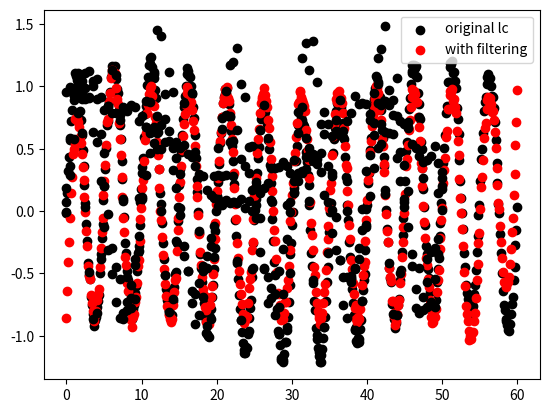
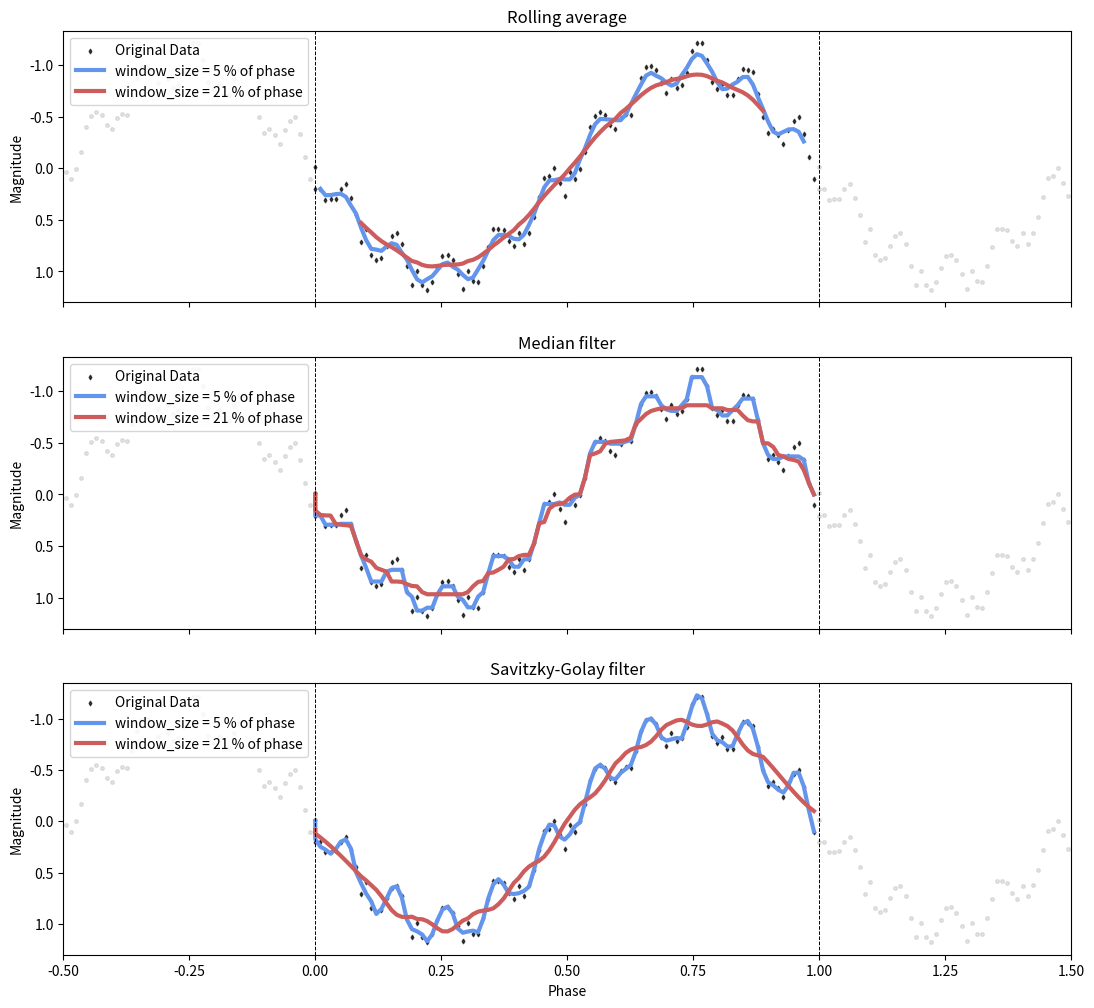

These charts were generated, in order, by the following Python code:
import numpy as np
import matplotlib.pyplot as plt

N = 100
time = np.linspace(0, 50, N)
mag = np.sin(2*np.pi*time/10.) + np.random.random_sample(N)*.5
err =  0.001*np.random.random_sample(N)

plt.errorbar(time, mag, err, fmt='o', color='black', capsize=3)

#Quasi periodic light curves

def quasi_per_amp(time, std, amp = 1, frequency = 1/10):
    '''
    Generates a lc with amplitude changing over time. For each time step, the amplitude is drawn from a Gaussian distribution

    Args :
        time : light curve time array
        std : std of Gaussian

    returns :
        mag
    '''

        
    random_steps     = np.random.normal(0, std, len(time))            
    amp_t            = np.cumsum(random_steps) + amp
    mag_qp           = amp_t * np.sin(2 * np.pi * frequency * (time - min(time))) + \
                       np.random.normal(0, 0.05, len(time))

    return mag_qp

mag_qp = quasi_per_amp(time, 0.03)
plt.errorbar(time, mag_qp, err, fmt='o', color='black', capsize=3)

#Multi periodic light curves
def multiperiodic(time, frequency = 1/5, frequency_long = 1/40, amp = 1, amp2 = 0.2):
        noise             = np.random.normal(0, 0.03, len(time))
        mag_mp            = amp * np.sin(2 * np.pi * frequency * (time - min(time))) + \
                            amp2 * np.sin(2 * np.pi * frequency_long * (time - min(time))) + \
                            noise
        return mag_mp

mag_mp = multiperiodic(time)
plt.errorbar(time, mag_mp, err, fmt='o', color='black', capsize=3)

#aperiodic dippers

def apd(time, num_dips, dip_depth_range, dip_width_range, amp = 1):
        """
        Generate a synthetic light curve with aperiodic dips. Amplitude of the curve is based on self.amp
        Based on a random walk.
        """
    
        rand_walk = np.cumsum(np.random.randn(len(time)))

        for _ in range(num_dips):
            dip_position = np.random.randint(0, len(time))
            dip_depth    = np.random.uniform(*dip_depth_range)
            dip_width    = np.random.uniform(*dip_width_range)

            gaussian_peak = dip_depth * np.exp(-((time - dip_position) / (dip_width / 2))**2)
            rand_walk    -= gaussian_peak

        # Normalize rand_walk to have a peak-to-peak amplitude of 1
        normalized_rand_walk = (rand_walk - np.min(rand_walk)) / (np.max(rand_walk) - np.min(rand_walk))

        # Scale with self.amp and add self.med_mag
        mag_apd = normalized_rand_walk * amp
        
        return mag_apd

dips          = 3
depth_range   = (0.3, 1)
width_range   = (0.5, 2.5)

mag_apd = apd(time, dips, depth_range, width_range)
plt.errorbar(time, mag_apd, err, fmt='o', color='black', capsize=3)

from scipy.signal import savgol_filter

def remove_longtrend(time, mag) :
        
        ws =  int(0.25*len(mag))

        mag_filt = savgol_filter(mag, ws, 3)
        mag_filt = mag - mag_filt + np.median(mag)
        return mag_filt

time2 = np.linspace(0, 60, 500)
mag_mp2 = multiperiodic(time2)

mag_filt = remove_longtrend(time2, mag_mp2)

plt.scatter(time2, mag_mp2,  color='black', label = 'original lc')
plt.scatter(time2, mag_filt, color='red',   label = 'with filtering')
plt.legend()

def M_index(mag, per_up=90., per_down=10., is_flux=False):
    """
    Calculate the M-index, which measures the level of asymmetry in the light-curve.
    
    Parameters:
    - mag: array-like, magnitudes of the light-curve
    - per_up: float, upper percentile for selecting data in the top decile
    - per_down: float, lower percentile for selecting data in the bottom decile
    - is_flux: bool, indicates whether the input is flux or magnitude
    
    Returns:
    - M-index: float, the calculated M-index value
    
    """
    if bool(is_flux):
        to_flux = -1
    else:
        to_flux = 1
    return to_flux*(np.mean(mag[(mag <= np.percentile(mag, per_down)) | (mag >= np.percentile(mag, per_up))]) - np.median(mag))/np.std(mag)

def Q_index(mag_phased, residual_mag, err_phased):
        """
        Calculates the Q-index which measures the level of periodicity in the light-curve.

        Parameters:
        mag_phased (array-like): Array of phase-folded magnitudes for the "raw" light-curve.
        residual_mag (array-like): Array of phase-folded residual magnitudes after waveform-subtraction
        err_phased (array-like): Array of errors for the phase-folded light-curve.

        Returns:
        - Q-index float: The calculated Q-index.

        """
        return (np.std(residual_mag)**2 - np.mean(err_phased)**2)/(np.std(mag_phased)**2 - np.mean(err_phased)**2)

import pandas       as pd
from   scipy.signal import medfilt

length       = len(time)
window_sizes = [int(0.05 * length), int(0.21 * length)]

#Phase fold the light curve
period_fold = 5 #from the primary period of the multiperiodic light curve
phase       = np.mod(time, period_fold) / period_fold
sort        = np.argsort(phase)
mag_phased  = np.array(mag_mp)[sort]
phase       = phase[sort]

for it, window in enumerate(window_sizes):
    
    # rolling average
    mag_roll   = pd.Series(mag_phased).rolling(window, min_periods=window, win_type='boxcar', center=True, closed='neither').mean()
    locals()[f'mag_roll_{window}']   = mag_roll.dropna().values  # Remove NaN values

    start_idx  = (window - 1) // 2  # Assuming center=True in rolling window
    end_idx    = start_idx + len(locals()[f'mag_roll_{window}'])
    locals()[f'phase_roll_{window}'] = phase[start_idx:end_idx]
    
    
    # sav gol filter
    mag_sg = savgol_filter(mag_phased, window, 3)
    locals()[f'mag_sg_{window}'] = mag_sg[~np.isnan(mag_sg)]  # Remove NaN values

    start_idx  = 0  
    end_idx    = start_idx + len(mag_roll)
    locals()[f'phase_sg_{window}']   = phase[start_idx:end_idx]
    
    if len(locals()[f'mag_sg_{window}']) > len(locals()[f'phase_sg_{window}']) :
        mag_sg = mag_sg[0 : - (len(mag_sg) - len(phase_sg))]
        
    # medfilt
    if window % 2 == 0:
        window += 1
    mag_mf = medfilt(mag_phased, window)
    locals()[f'mag_mf_{window}'] = mag_mf[~np.isnan(mag_mf)]  # Remove NaN values
    
    end_idx    = start_idx + len(mag_mf)
    locals()[f'phase_mf_{window}']   = phase[start_idx:end_idx]
    

fig, axs = plt.subplots(3, 1, figsize=(13, 12), facecolor='white', dpi=150, sharex=True)
size     = 5
colors = ['cornflowerblue', 'indianred']

axs[0].scatter(phase, mag_phased, label='Original Data', c='black', marker='d', s=size, alpha = .7)
axs[0].set_title('Rolling average')
axs[1].scatter(phase, mag_phased, label='Original Data', c='black', marker='d', s=size, alpha = .7)
axs[1].set_title('Median filter')
axs[2].scatter(phase, mag_phased, label='Original Data', c='black', marker='d', s=size, alpha = .7)
axs[2].set_title('Savitzky-Golay filter')

length       = len(mag_phased)

for it, window in enumerate(window_sizes):
    mag_roll   = locals()[f'mag_roll_{window}']
    phase_roll = locals()[f'phase_roll_{window}']
    mag_mf     = locals()[f'mag_mf_{window}']
    phase_mf   = locals()[f'phase_mf_{window}']
    mag_sg     = locals()[f'mag_sg_{window}']
    phase_sg   = locals()[f'phase_sg_{window}']
    
    # Plot rolling average
    axs[0].plot(phase_roll, mag_roll, label=f'window_size = {int(100*window/length)} % of phase', color=colors[it], lw = 3)

    # Plot Median Filter
    axs[1].plot(phase_mf, mag_mf, label=f'window_size = {int(100*window/length)} % of phase', color=colors[it], lw = 3)

    # Plot Savitzky-Golay Filter
    axs[2].plot(phase_sg, mag_sg, label=f'window_size = {int(100*window/length)} % of phase', color=colors[it], lw = 3)

    
for ax in axs:
    ax.scatter(phase - 1, mag_phased, c='grey', s=7, alpha=0.2)
    ax.scatter(phase + 1, mag_phased, c='grey', s=7, alpha=0.2)
    ax.axvline(0, c = 'black', ls = '--', lw = .7)
    ax.axvline(1, c = 'black', ls = '--', lw = .7)
    ax.set_xlim(-0.5, 1.5)
    ax.invert_yaxis()
    ax.set_ylabel('Magnitude')
    ax.legend(loc='upper left')

# Set common x-axis label
axs[-1].set_xlabel('Phase')

